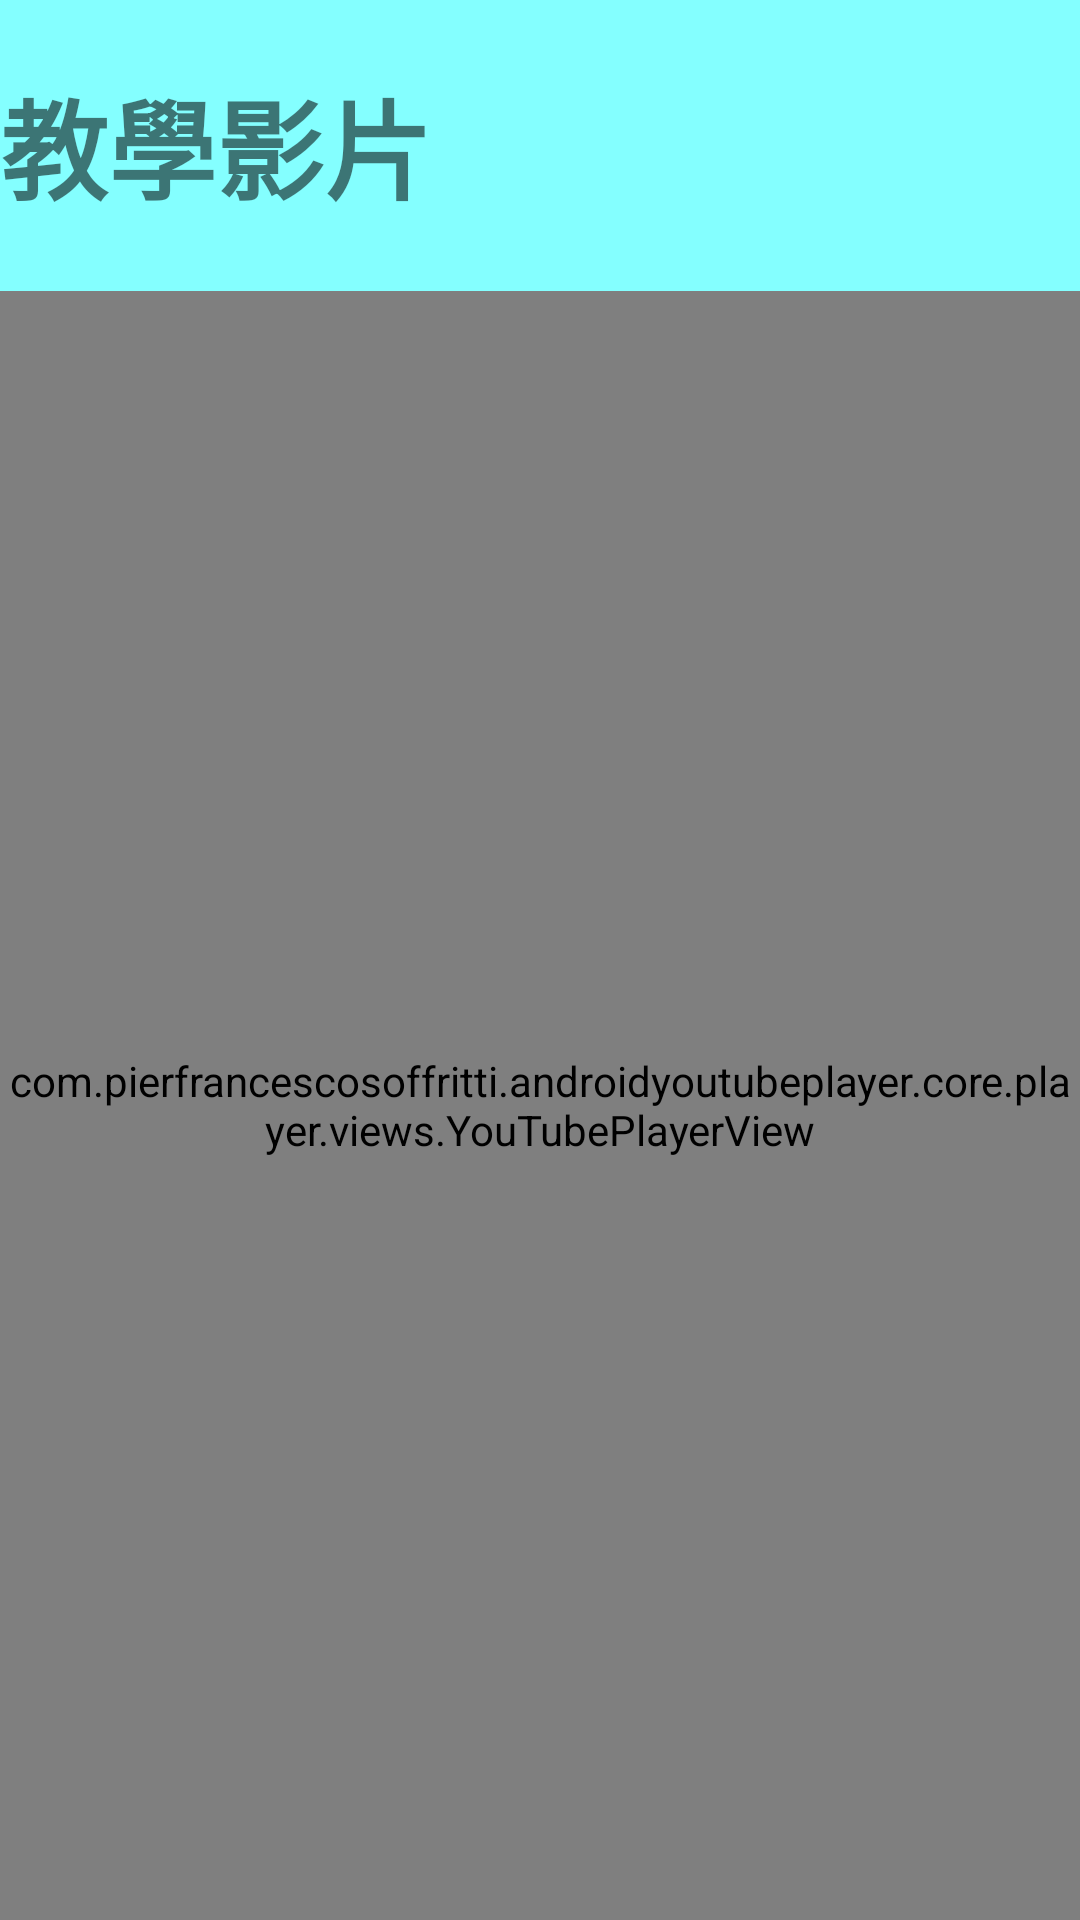

The Android layout XML behind this screen, and the referenced resources:
<!-- AndroidManifest.xml: application theme AppTheme -->
<!-- res/layout/fragment_help.xml -->
<?xml version="1.0" encoding="utf-8"?>
<FrameLayout xmlns:android="http://schemas.android.com/apk/res/android"
    xmlns:tools="http://schemas.android.com/tools"
    xmlns:app="http://schemas.android.com/apk/res-auto"
    android:id="@+id/fragment_help"
    android:layout_width="match_parent"
    android:layout_height="match_parent"
    tools:context=".Fragment_help">

    <LinearLayout
        android:layout_width="match_parent"
        android:layout_height="match_parent"
        android:orientation="vertical">

        <TextView
            android:id="@+id/textView2"
            android:layout_width="match_parent"
            android:layout_height="97dp"
            android:background="#84FFFF"
            android:gravity="center|left"
            android:text="教學影片"
            android:textSize="36sp"
            android:textStyle="bold" />

        <com.pierfrancescosoffritti.androidyoutubeplayer.core.player.views.YouTubePlayerView
            android:id="@+id/youtube_player_view"
            android:layout_width="match_parent"
            android:layout_height="match_parent"

            app:autoPlay="false"
            app:showFullScreenButton="false"
            app:videoId="LGzDEu7Sh5g" />
    </LinearLayout>
</FrameLayout>
<!-- resources referenced by this layout -->
<resources>
  <style name="AppTheme" parent="Theme.AppCompat.Light.DarkActionBar">
          
          <item name="colorPrimary">@color/colorPrimary</item>
          <item name="colorPrimaryDark">@color/colorPrimaryDark</item>
          <item name="colorAccent">@color/colorAccent</item>
  
      </style>
  <color name="colorPrimary">#6200EE</color>
  <color name="colorPrimaryDark">#3700B3</color>
  <color name="colorAccent">#03DAC5</color>
</resources>
